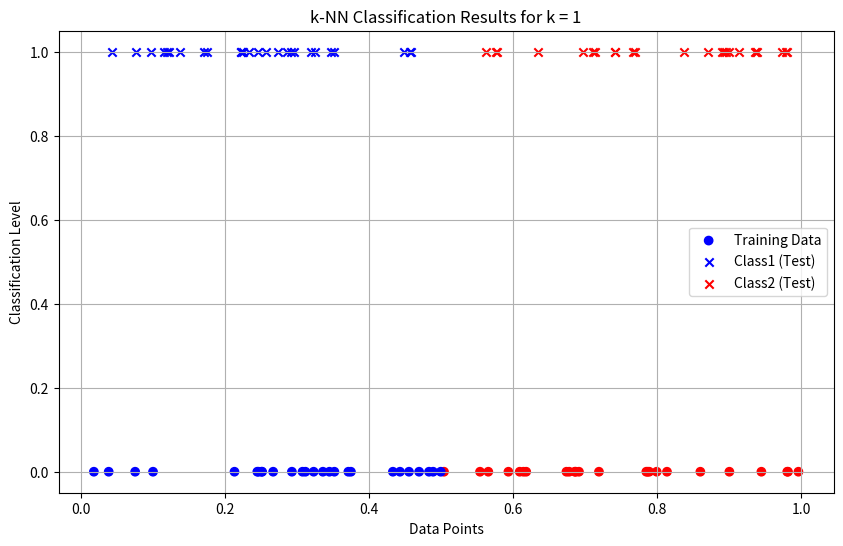
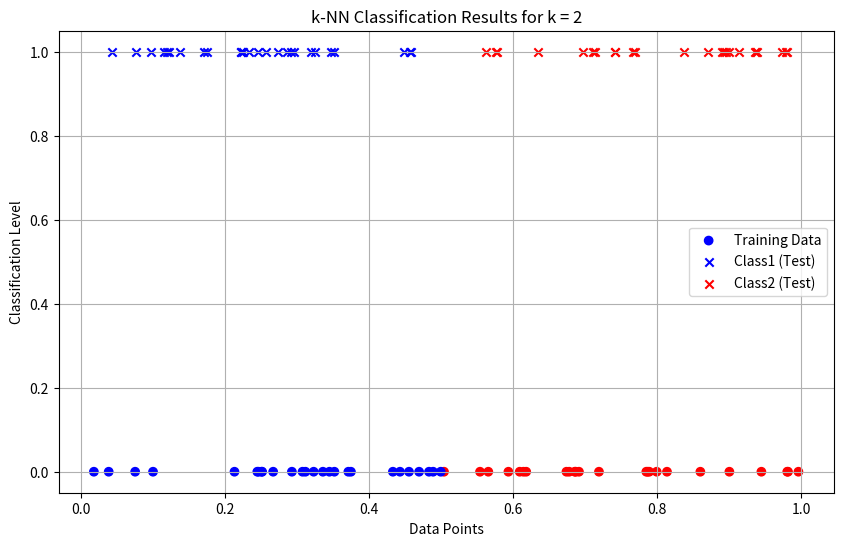
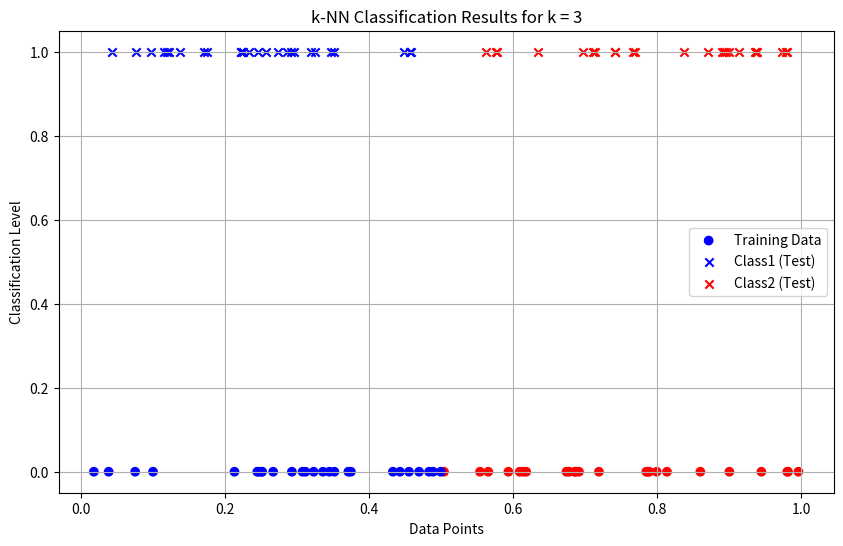
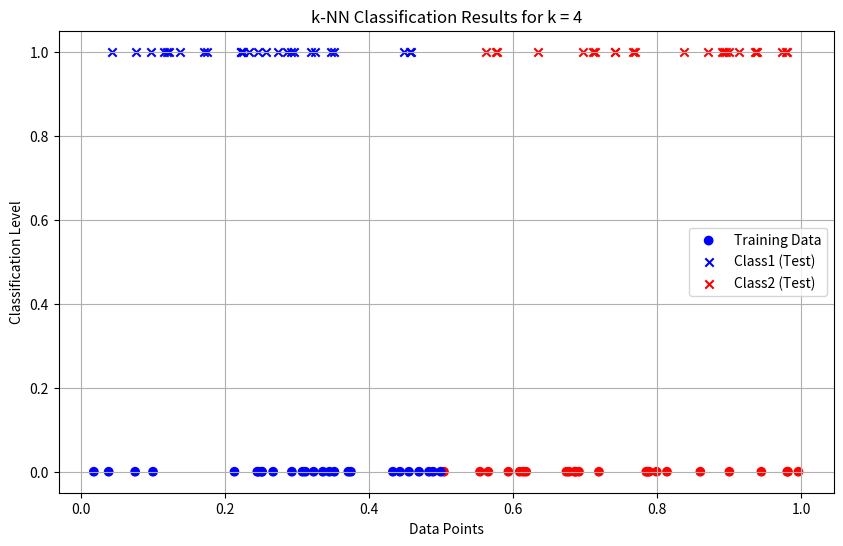
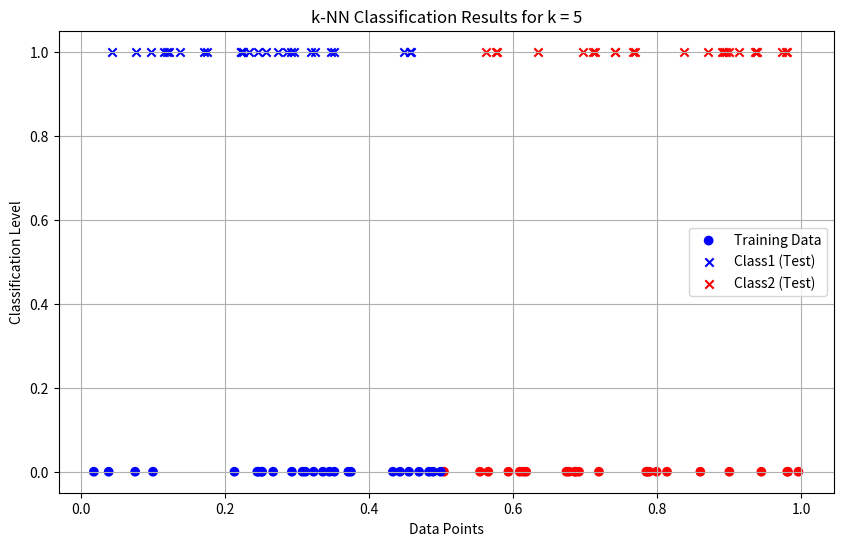
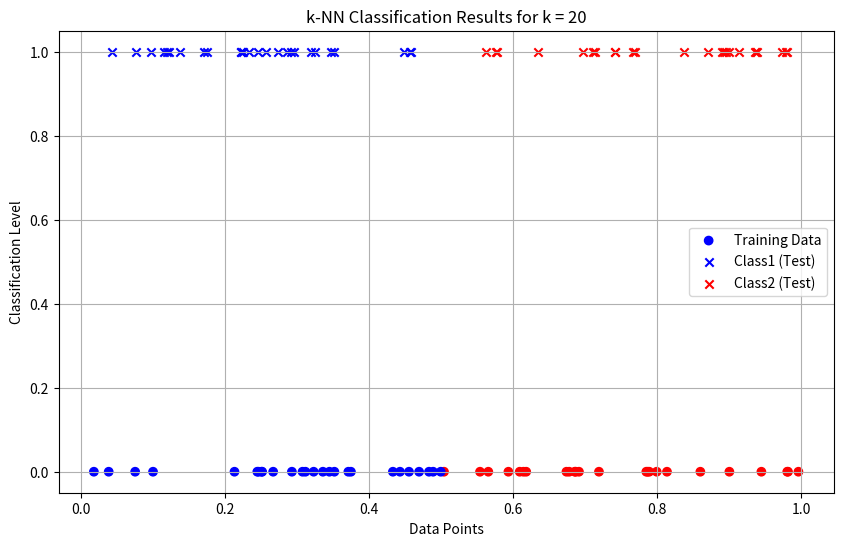
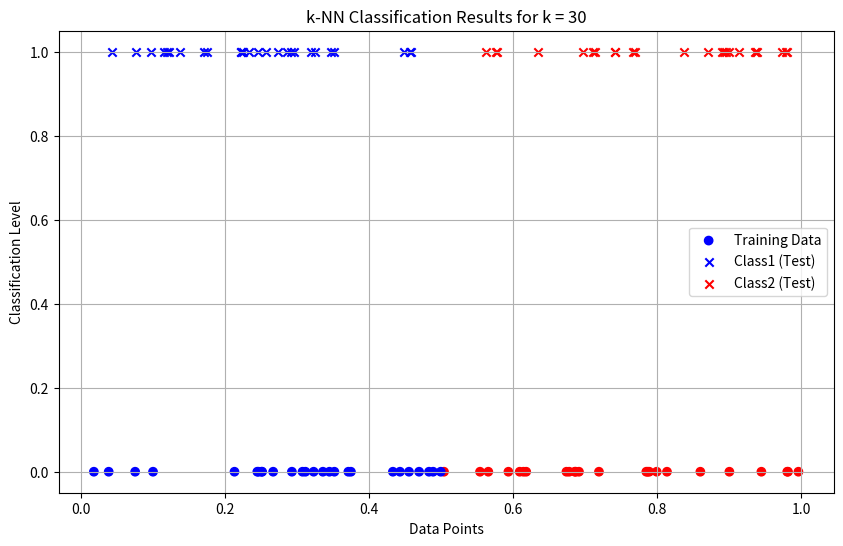

These charts were generated, in order, by the following Python code:
import numpy as np
import matplotlib.pyplot as plt
from collections import Counter
data = np.random.rand(100)
labels = ["Class1" if x <= 0.5 else "Class2" for x in data[:50]]
def euclidean_distance(x1, x2):
    return np.sqrt((x1 - x2) ** 2)
def knn_classifier(train_data, train_labels, test_point, k):
 distances = [(euclidean_distance(test_point, train_data[i]), train_labels[i]) for i in 
range(len(train_data))]
 distances.sort(key=lambda x: x[0]) 
 k_nearest_neighbors = distances[:k] 
 k_nearest_labels = [label for _, label in k_nearest_neighbors] 
 return Counter(k_nearest_labels).most_common(1)[0][0]
train_data = data[:50] 
train_labels = labels 
test_data = data[50:] 
k_values = [1, 2, 3, 4, 5, 20, 30]
print("--- k-Nearest Neighbors Classification ---")
print("Training dataset: First 50 points labeled based on the rule (x <= 0.5 -> Class1, x > 0.5 -> Class2)")
print("Testing dataset: Remaining 50 points to be classified\n")
results = {}
for k in k_values:
    print(f"Results for k = {k}:")
    classified_labels = [knn_classifier(train_data, train_labels, test_point, k) for test_point in test_data]
    results[k] = classified_labels
    for i, label in enumerate(classified_labels, start=51):
        print(f"Point x{i} (value: {test_data[i - 51]:.4f}) is classified as {label}")
    print("\n")
print("Classification complete.\n")
# Visualize the classification results for each k value
for k in k_values:
 classified_labels = results[k]
 class1_points = [test_data[i] for i in range(len(test_data)) if classified_labels[i] == 
"Class1"]
 class2_points = [test_data[i] for i in range(len(test_data)) if classified_labels[i] == 
"Class2"]
 plt.figure(figsize=(10, 6))
 plt.scatter(train_data, [0] * len(train_data), c=["blue" if label == "Class1" else "red" 
for label in train_labels],
 label="Training Data", marker="o")
 plt.scatter(class1_points, [1] * len(class1_points), c="blue", label="Class1 (Test)", 
marker="x")
 plt.scatter(class2_points, [1] * len(class2_points), c="red", label="Class2 (Test)", 
marker="x")
 plt.title(f"k-NN Classification Results for k = {k}")
 plt.xlabel("Data Points")
 plt.ylabel("Classification Level")
 plt.legend()
 plt.grid(True)
 plt.show()
